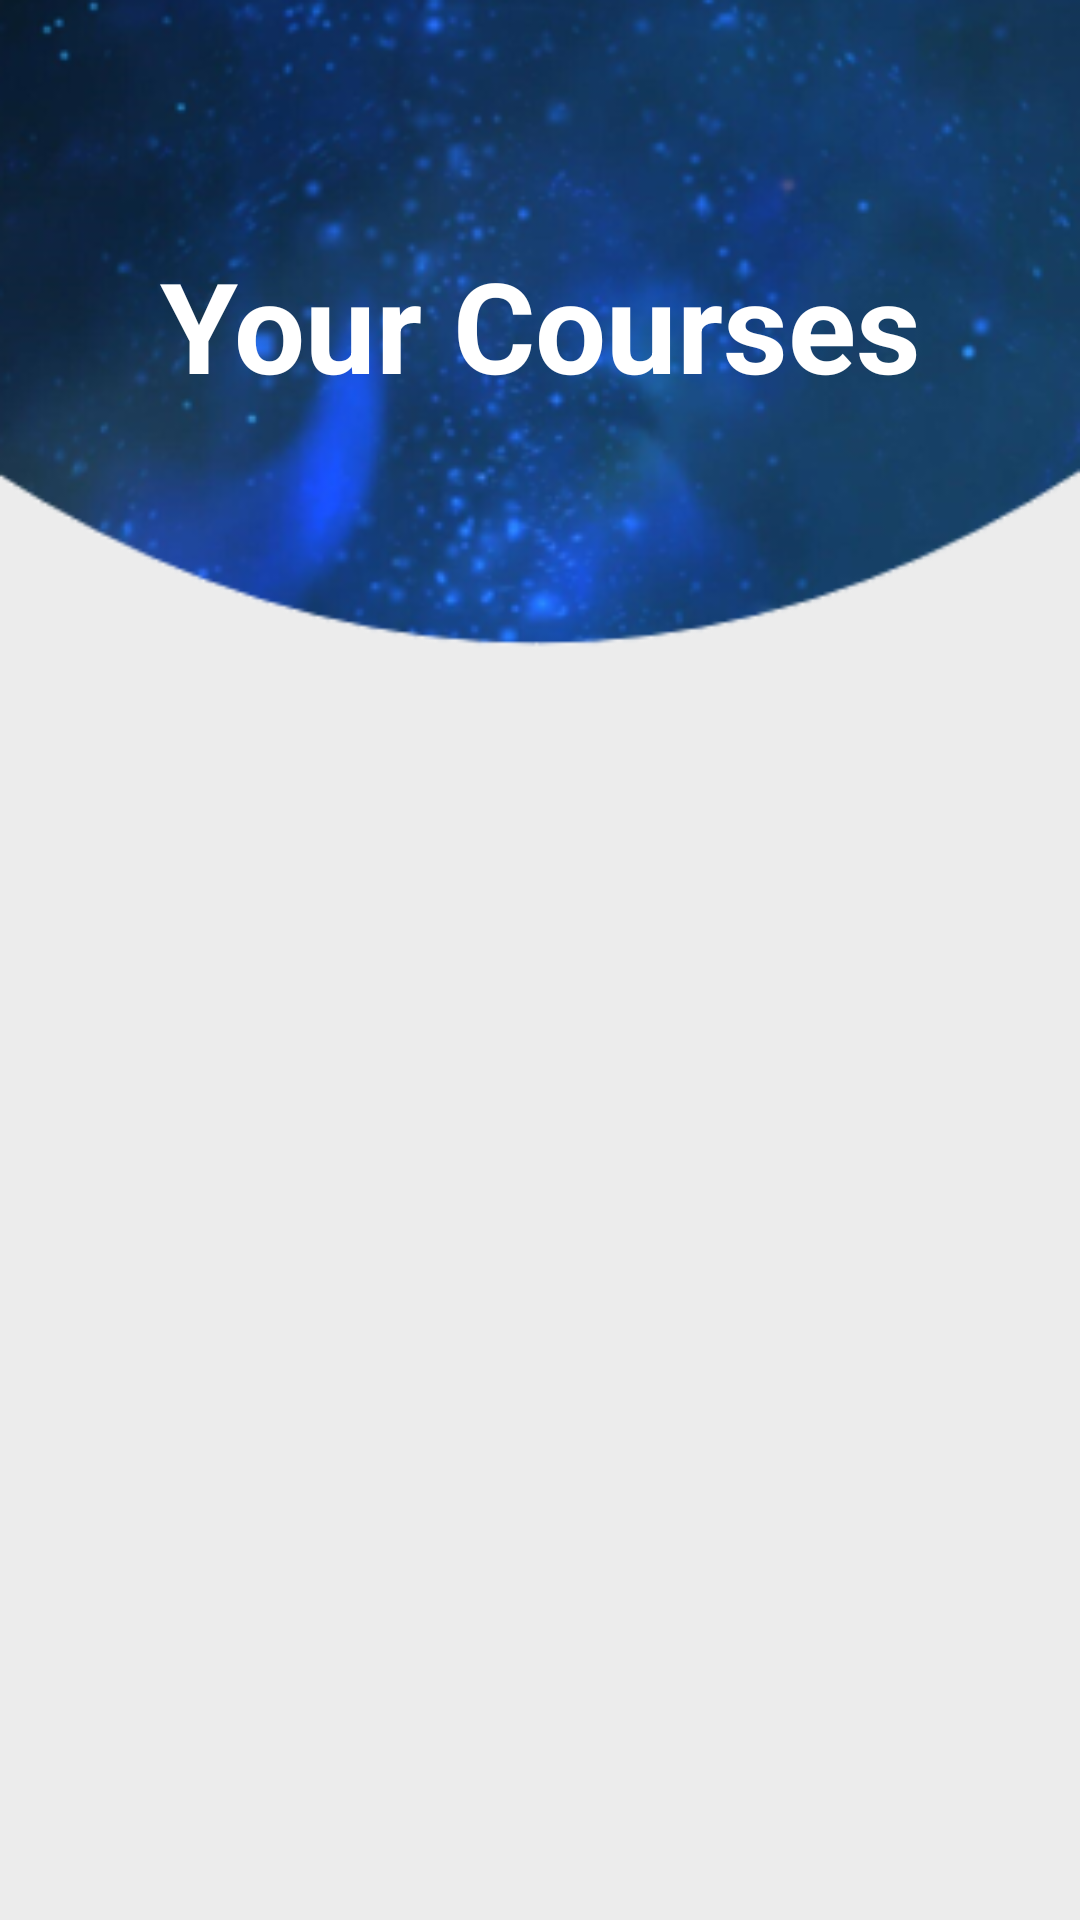

Here is an Android app screen rendered from its layout file. Give the layout XML and the strings, colors and styles it references.
<!-- AndroidManifest.xml: application theme Theme.MyApp -->
<!-- res/layout/activity_student_lessons_list.xml -->
<?xml version="1.0" encoding="utf-8"?>
<RelativeLayout xmlns:android="http://schemas.android.com/apk/res/android"
    xmlns:app="http://schemas.android.com/apk/res-auto"
    xmlns:tools="http://schemas.android.com/tools"
    android:layout_width="match_parent"
    android:layout_height="match_parent"
    android:background="@drawable/screen2"
    tools:context=".view.studentLessonsList">

    <TextView
        android:id="@+id/title"
        android:layout_width="match_parent"
        android:layout_height="wrap_content"
        android:layout_marginStart="25dp"
        android:layout_marginTop="80dp"
        android:layout_marginEnd="25dp"
        android:layout_marginBottom="25dp"
        android:gravity="center"
        android:text="Your Courses"
        android:textColor="@color/white"
        android:textSize="42dp"
        android:textStyle="bold" />


    <ListView
        android:id="@+id/lessonslistview"
        android:layout_width="match_parent"
        android:layout_height="match_parent"
        android:layout_below="@+id/title"
        android:layout_marginStart="8dp"
        android:layout_marginTop="85dp"
        android:layout_marginEnd="20dp"
        android:layout_marginBottom="20dp" />
</RelativeLayout>
<!-- resources referenced by this layout -->
<resources>
  <!-- drawable screen2: png bitmap (drawable, 119838 bytes) -->
  <style name="Theme.MyApp" parent="Theme.MaterialComponents.DayNight.NoActionBar">
          
          <item name="colorPrimary">@color/purple_500</item>
          <item name="colorPrimaryVariant">@color/purple_700</item>
          <item name="colorOnPrimary">@color/white</item>
          
          <item name="colorSecondary">@color/teal_200</item>
          <item name="colorSecondaryVariant">@color/teal_700</item>
          <item name="colorOnSecondary">@color/black</item>
          
          <item name="android:statusBarColor" tools:targetApi="l">?attr/colorPrimaryVariant</item>
          
      </style>
  <!-- not gathered from this repository: default colours our renderer supplied (Android Studio template values) -->
  <color name="purple_500">#FF6200EE</color>
  <color name="purple_700">#FF3700B3</color>
  <color name="teal_200">#FF03DAC5</color>
  <color name="teal_700">#FF018786</color>
  <color name="black">#FF000000</color>
  <color name="white">#FFFFFFFF</color>
</resources>
